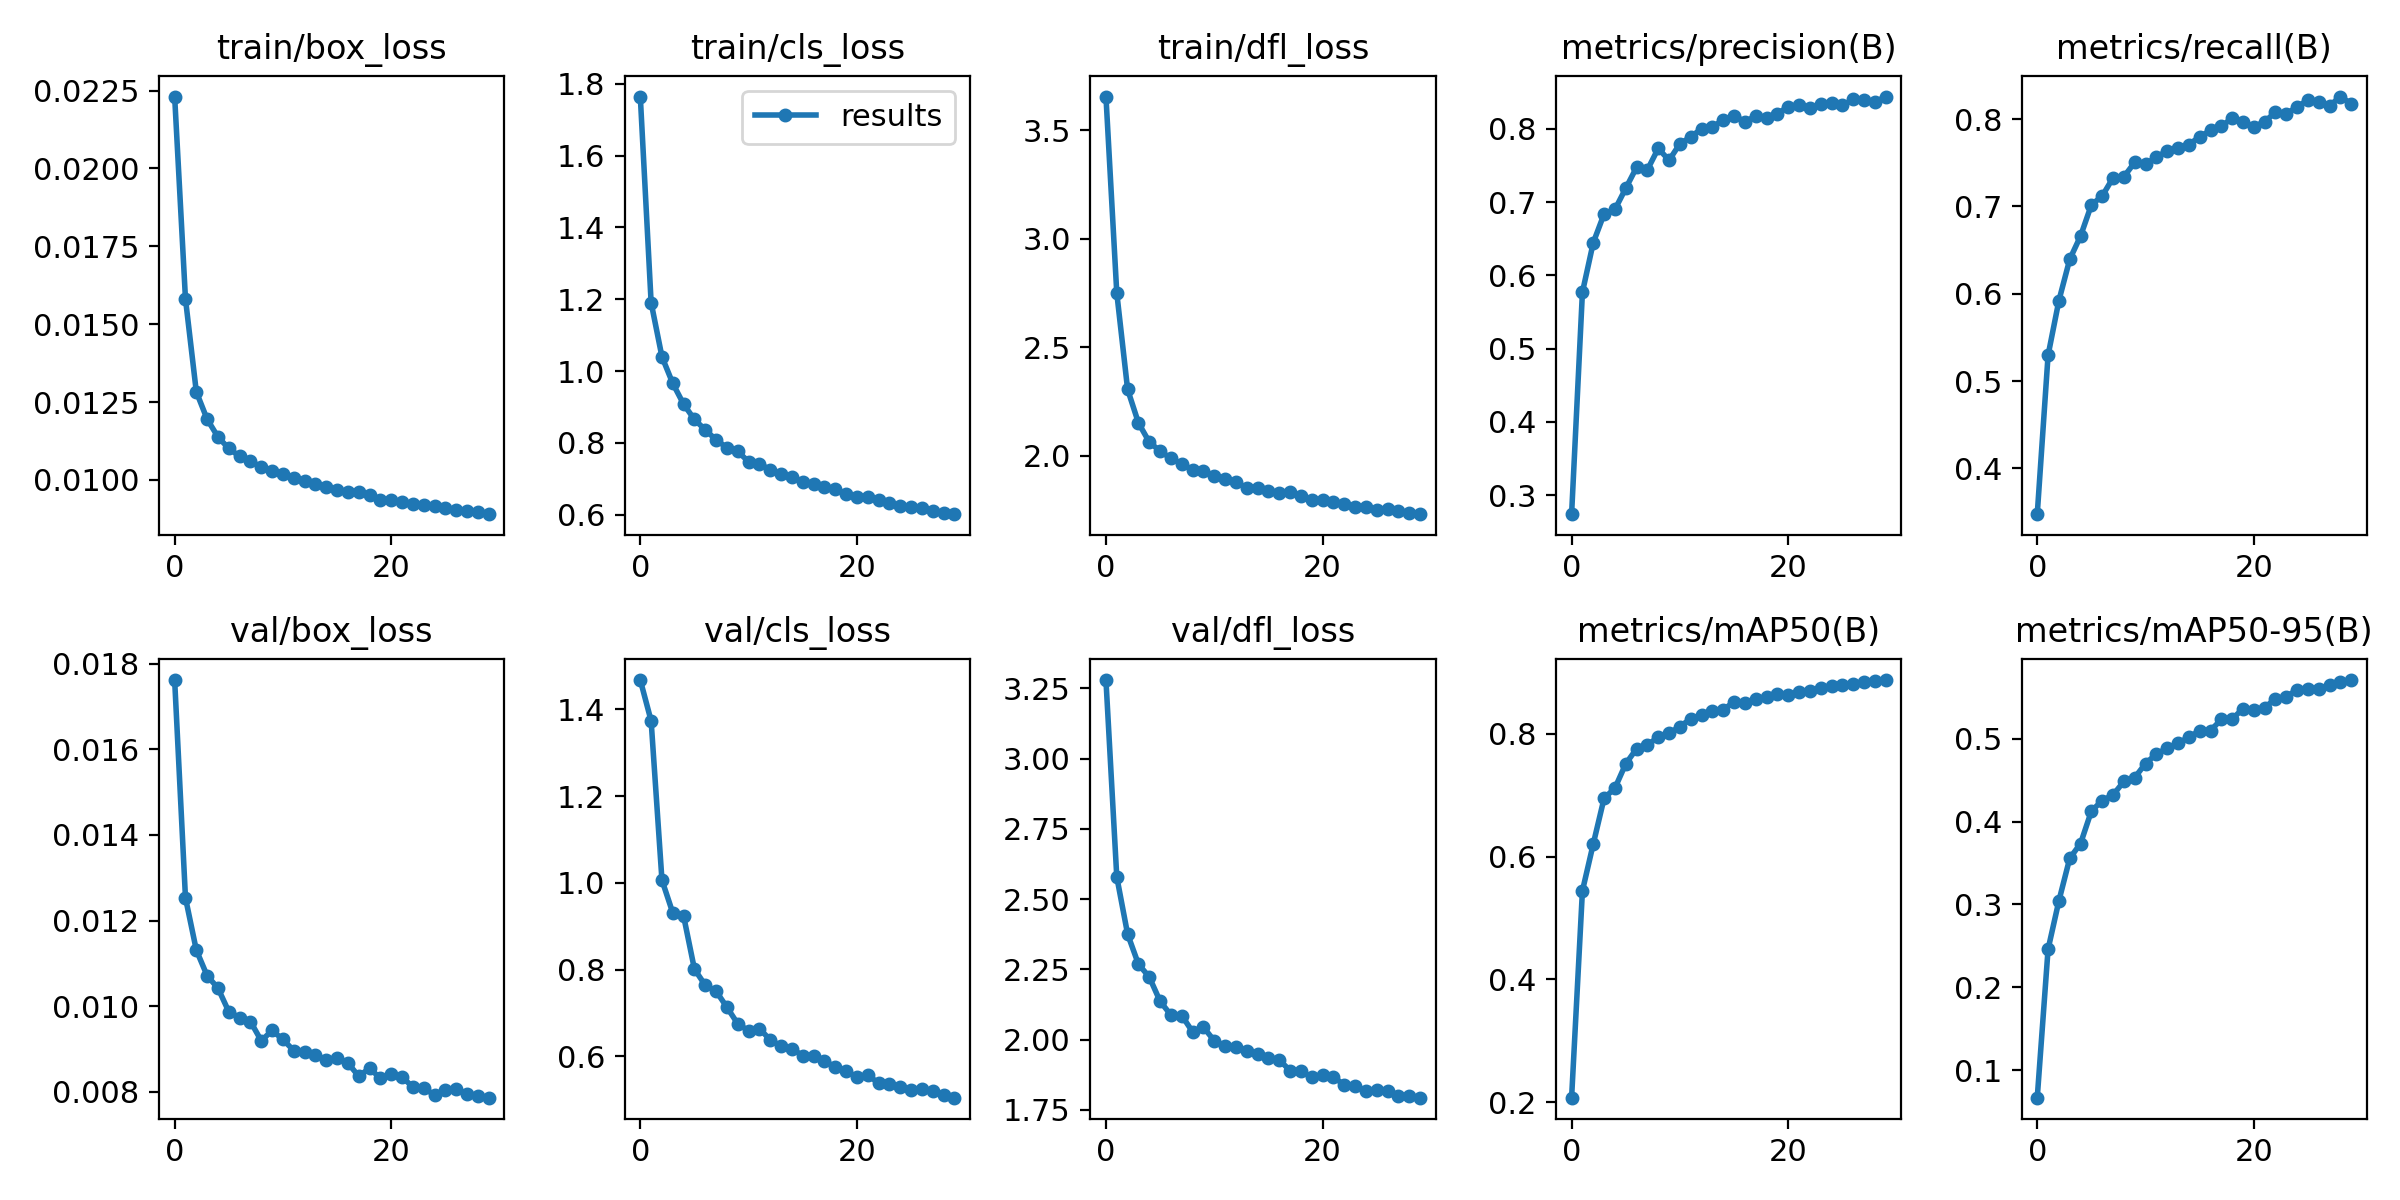

The data file committed next to this chart (first rows):
epoch, train/box_loss, train/cls_loss, train/dfl_loss, metrics/precision(B), metrics/recall(B), metrics/mAP50(B), metrics/mAP50-95(B), val/box_loss, val/cls_loss, val/dfl_loss, lr/pg0, lr/pg1, lr/pg2
0, 0.02231, 1.764, 3.655, 0.2741, 0.3474, 0.2077, 0.06668, 0.01762, 1.468, 3.28, 0.07004, 0.003329, 0.003329
1, 0.01581, 1.191, 2.751, 0.5771, 0.5295, 0.5443, 0.246, 0.01253, 1.374, 2.579, 0.03984, 0.006462, 0.006462
2, 0.01283, 1.04, 2.307, 0.6447, 0.5922, 0.6206, 0.3044, 0.01131, 1.006, 2.376, 0.009442, 0.009396, 0.009396
3, 0.01195, 0.9655, 2.152, 0.6839, 0.6394, 0.6948, 0.3557, 0.01071, 0.9308, 2.268, 0.0091, 0.0091, 0.0091
4, 0.01138, 0.9077, 2.064, 0.6901, 0.6661, 0.7114, 0.3736, 0.01042, 0.9234, 2.223, 0.0091, 0.0091, 0.0091
5, 0.01101, 0.8651, 2.022, 0.7189, 0.7018, 0.751, 0.4128, 0.00987, 0.8009, 2.137, 0.0088, 0.0088, 0.0088
6, 0.01076, 0.8362, 1.989, 0.7476, 0.712, 0.7754, 0.4255, 0.00973, 0.764, 2.087, 0.0085, 0.0085, 0.0085
7, 0.0106, 0.8084, 1.963, 0.7442, 0.7328, 0.7818, 0.4323, 0.00964, 0.7501, 2.086, 0.0082, 0.0082, 0.0082
8, 0.01042, 0.7864, 1.937, 0.7734, 0.734, 0.7943, 0.4486, 0.00919, 0.7132, 2.028, 0.0079, 0.0079, 0.0079
9, 0.0103, 0.7762, 1.93, 0.7572, 0.7504, 0.8007, 0.4533, 0.00943, 0.6749, 2.045, 0.0076, 0.0076, 0.0076
10, 0.0102, 0.7475, 1.906, 0.7797, 0.7483, 0.8116, 0.4702, 0.00922, 0.659, 1.996, 0.0073, 0.0073, 0.0073
11, 0.01007, 0.7415, 1.894, 0.7891, 0.7566, 0.8243, 0.4819, 0.00896, 0.6641, 1.978, 0.007, 0.007, 0.007
12, 0.00995, 0.7253, 1.879, 0.8004, 0.7636, 0.8304, 0.4887, 0.00892, 0.6376, 1.972, 0.0067, 0.0067, 0.0067
13, 0.00987, 0.7123, 1.854, 0.8026, 0.7673, 0.8373, 0.4945, 0.00885, 0.624, 1.961, 0.0064, 0.0064, 0.0064
14, 0.00978, 0.7039, 1.85, 0.8124, 0.7709, 0.8392, 0.5023, 0.00874, 0.6173, 1.95, 0.0061, 0.0061, 0.0061
15, 0.00967, 0.69, 1.84, 0.818, 0.7799, 0.8515, 0.5096, 0.00878, 0.6017, 1.936, 0.0058, 0.0058, 0.0058
16, 0.0096, 0.6849, 1.831, 0.8101, 0.7871, 0.8495, 0.5101, 0.00867, 0.6002, 1.928, 0.0055, 0.0055, 0.0055
17, 0.00961, 0.6768, 1.833, 0.8173, 0.7917, 0.8561, 0.5234, 0.00836, 0.5895, 1.89, 0.0052, 0.0052, 0.0052
18, 0.00953, 0.6711, 1.816, 0.8145, 0.8013, 0.8597, 0.5239, 0.00855, 0.5752, 1.888, 0.0049, 0.0049, 0.0049
19, 0.00937, 0.6575, 1.797, 0.8211, 0.7962, 0.8639, 0.5365, 0.00831, 0.5664, 1.866, 0.0046, 0.0046, 0.0046
20, 0.00934, 0.6502, 1.796, 0.8302, 0.7914, 0.8628, 0.5352, 0.00842, 0.552, 1.875, 0.0043, 0.0043, 0.0043
21, 0.00928, 0.6493, 1.79, 0.8331, 0.797, 0.8671, 0.5378, 0.00834, 0.5558, 1.866, 0.004, 0.004, 0.004
22, 0.00924, 0.6419, 1.78, 0.8286, 0.8082, 0.8695, 0.5484, 0.00811, 0.539, 1.84, 0.0037, 0.0037, 0.0037
23, 0.00918, 0.6311, 1.764, 0.8336, 0.8061, 0.8741, 0.551, 0.00809, 0.5363, 1.836, 0.0034, 0.0034, 0.0034
24, 0.00916, 0.623, 1.763, 0.8349, 0.8143, 0.8771, 0.5595, 0.00792, 0.5302, 1.815, 0.0031, 0.0031, 0.0031
25, 0.00909, 0.6211, 1.753, 0.832, 0.8219, 0.8788, 0.5598, 0.00803, 0.5225, 1.821, 0.0028, 0.0028, 0.0028
26, 0.00905, 0.6181, 1.757, 0.8403, 0.8195, 0.8815, 0.5598, 0.00806, 0.5244, 1.819, 0.0025, 0.0025, 0.0025
27, 0.00901, 0.6095, 1.745, 0.8395, 0.8154, 0.884, 0.5654, 0.00795, 0.519, 1.801, 0.0022, 0.0022, 0.0022
28, 0.00898, 0.6055, 1.739, 0.8364, 0.8259, 0.886, 0.5682, 0.0079, 0.5117, 1.8, 0.0019, 0.0019, 0.0019
29, 0.0089, 0.6014, 1.732, 0.8442, 0.8176, 0.8872, 0.571, 0.00786, 0.5046, 1.794, 0.0016, 0.0016, 0.0016
